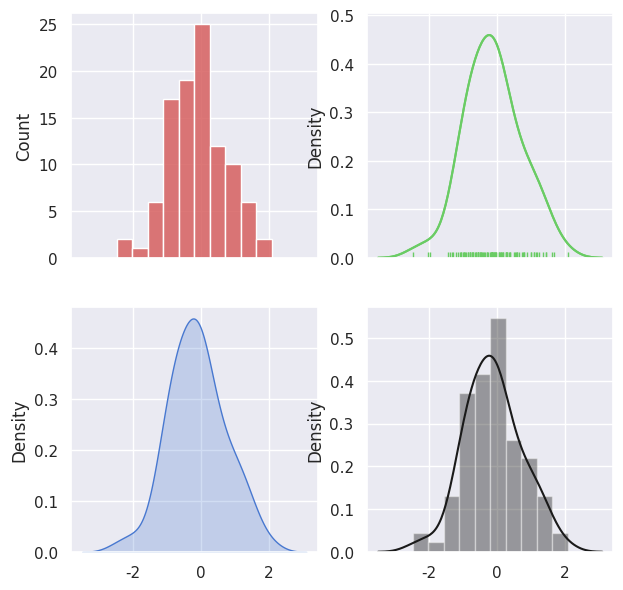

Recreate this plot in Python.
"""
sns.distplot()已经deperacated
"""
import matplotlib.pyplot as plt
import seaborn as sns
import numpy as np

sns.set(palette="muted", color_codes=True)
rs = np.random.RandomState(10)
# data = rs.normal(size=100)
data = np.random.normal(size=100)
f, axes = plt.subplots(2, 2, figsize=(7, 7), sharex=True)
sns.distplot(data, kde=False, color="r", ax=axes[0, 0])
sns.distplot(data, hist=False, rug=True, color="g", ax=axes[0, 1])
sns.distplot(data, hist=False, color="b", kde_kws={"shade": True}, ax=axes[1, 0])
sns.distplot(data, color="k", ax=axes[1, 1])

sns.histplot(data, color='r', ax=axes[0, 0])
sns.kdeplot(data, color="g", ax=axes[0, 1])

plt.show()
